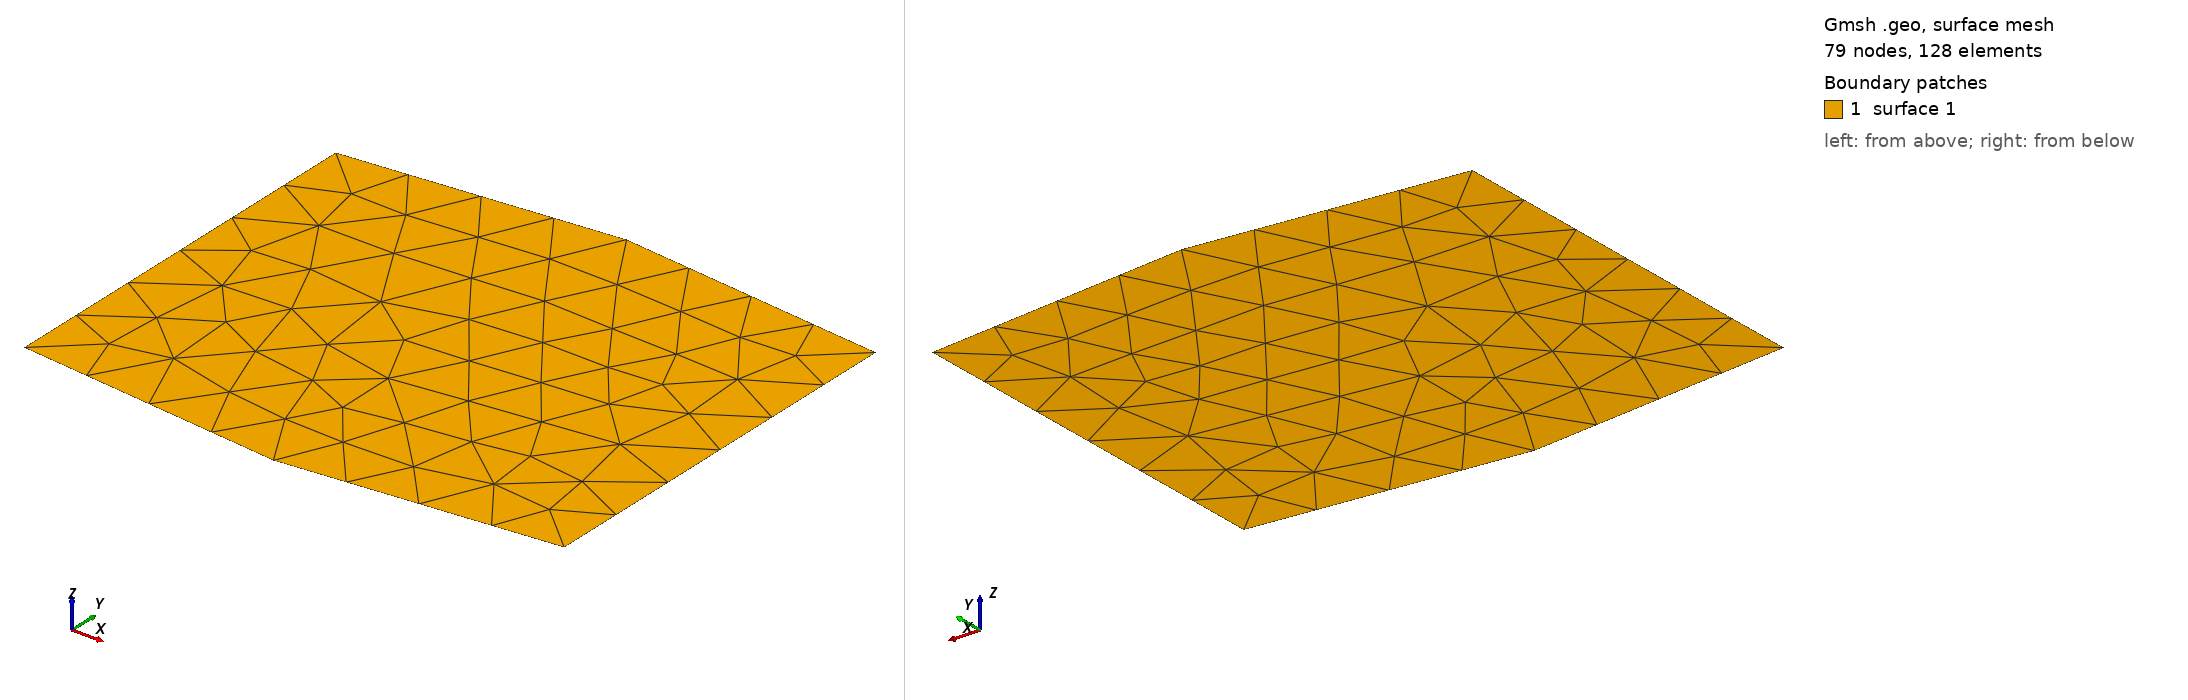

Gmsh geometry script, surface-meshed: 79 nodes, 128 surface elements. Boundary patches (legend numbers): 1 surface 1. Left view from above one corner, right view from below the opposite corner. The script declares no physical surfaces, so the legend lists its geometric surfaces.

=== testOptimizeQuadsFastQuadTwoTriangles.geo (drawn) ===
// A six-vertex disk made of one quadrangle and two adjacent triangles.
// Fast cleanup must replace the three cells by two valid quadrangles, then
// reach a fixed point on the second invocation.
General.Terminal = 1;
General.AbortOnError = 1;
General.NumThreads = 1;

Point(1) = {0, 0, 0};
Point(2) = {2, -0.2, 0};
Point(3) = {4, 0, 0};
Point(4) = {4, 3, 0};
Point(5) = {2, 3.2, 0};
Point(6) = {0, 3, 0};
Line(1) = {1, 2};
Line(2) = {2, 3};
Line(3) = {3, 4};
Line(4) = {4, 5};
Line(5) = {5, 6};
Line(6) = {6, 1};
Curve Loop(1) = {1:6};
Plane Surface(1) = {1};

Merge "testOptimizeQuadsFastQuadTwoTriangles.msh";
OptimizeMesh "OptimizeQuadsFast";
OptimizeMesh "OptimizeQuadsFast";


Also in the case, not shown: testOptimizeQuadsFastQuadTwoTriangles.msh (merged mesh/CAD file).
